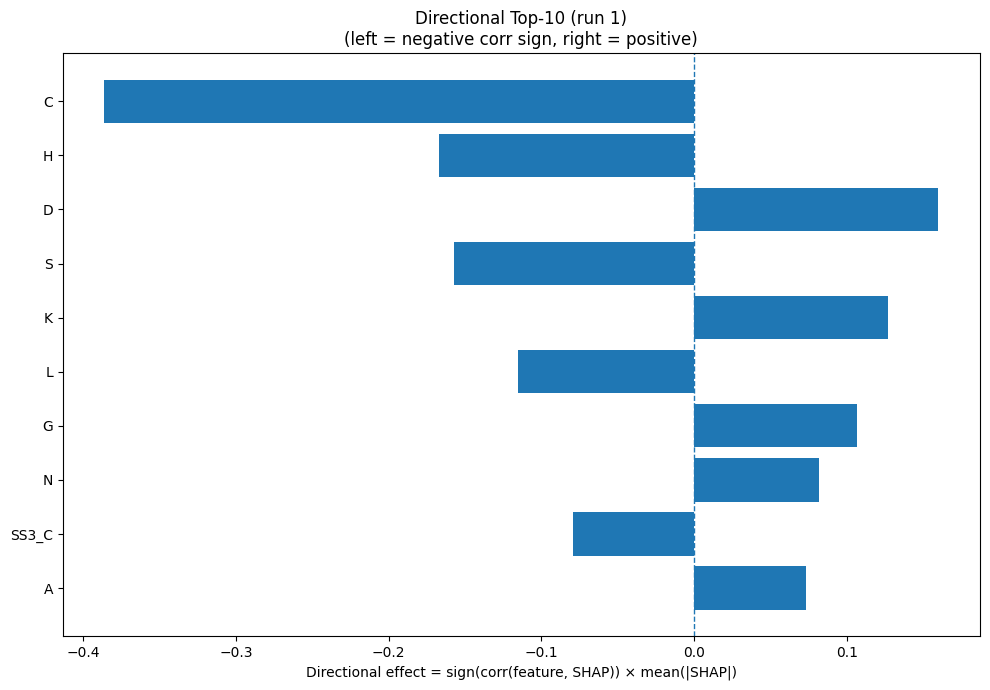

The file beside this chart, header and first rows:
Index, Feature, CorrSign, MeanAbsSHAP, DirectionalEffect
1, C, -1.0, 0.3862, -0.3862
6, H, -1.0, 0.1672, -0.1672
2, D, 1.0, 0.1599, 0.1599
15, S, -1.0, 0.1572, -0.1572
8, K, 1.0, 0.1273, 0.1273
9, L, -1.0, 0.1152, -0.1152
5, G, 1.0, 0.1068, 0.1068
11, N, 1.0, 0.08201, 0.08201
22, SS3_C, -1.0, 0.07961, -0.07961
0, A, 1.0, 0.07297, 0.07297
31, ASA, -1.0, 0.07161, -0.07161
17, V, 1.0, 0.05427, 0.05427
25, SS8_G, -1.0, 0.05234, -0.05234
13, Q, -1.0, 0.04425, -0.04425
30, SS8_-, -1.0, 0.04308, -0.04308
3, E, 1.0, 0.03932, 0.03932
21, SS3_E, 1.0, 0.03845, 0.03845
4, F, 1.0, 0.037, 0.037
26, SS8_I, 1.0, 0.03676, 0.03676
7, I, 1.0, 0.03537, 0.03537
28, SS8_T, -1.0, 0.03488, -0.03488
10, M, -1.0, 0.03356, -0.03356
32, GRAVY, 1.0, 0.02931, 0.02931
18, W, -1.0, 0.02821, -0.02821
27, SS8_B, -1.0, 0.01839, -0.01839
16, T, -1.0, 0.01415, -0.01415
24, SS8_E, 1.0, 0.01349, 0.01349
29, SS8_S, -1.0, 0.0133, -0.0133
14, R, -1.0, 0.01312, -0.01312
20, SS3_H, -1.0, 0.01302, -0.01302
23, SS8_H, -1.0, 0.01133, -0.01133
19, Y, -1.0, 0.0101, -0.0101
33, AROM, -1.0, 0.009706, -0.009706
12, P, -1.0, 0.007118, -0.007118
